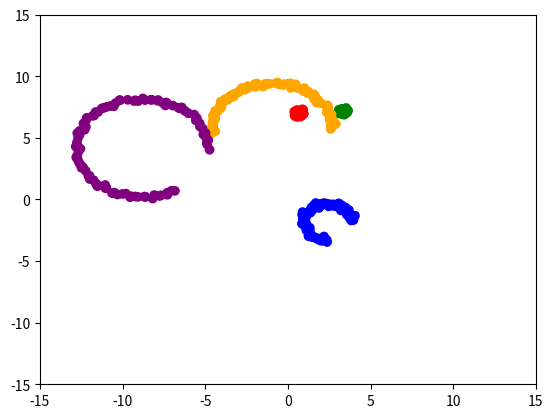

The matplotlib source for this figure:
import numpy
import matplotlib.pyplot as pyplot


def make_2d_partial_circles(
        n_samples=250,
        n_circles=2,
        *,
        center_box = (-10, 10)
):

    samples_per_shape = n_samples // n_circles
    leftover_samples = n_samples - (samples_per_shape * n_circles)

    shape_samples = numpy.full(n_circles, samples_per_shape)

    for x in range(0, leftover_samples):
        shape_samples[x] = shape_samples[x] + 1

    x = []
    y = []

    for i in range(0, n_circles):
        circle_size = numpy.random.rand() * 5

        linspace = numpy.linspace(0, (1.0 + numpy.random.rand()) * numpy.pi, shape_samples[i])

        circle_x = numpy.cos(linspace) * circle_size
        circle_y = numpy.sin(linspace) * circle_size

        circle_loc = numpy.random.uniform(center_box[0], center_box[1], size=2)

        for j in range(0, shape_samples[i]):
            x.append(numpy.random.normal(loc=(circle_x[j] + circle_loc[0], circle_y[j] + circle_loc[1]), scale=0.1, size=2))
            y.append(i)

    return x, y


def main():
    x, y = make_2d_partial_circles(
        n_samples=500,
        n_circles=5,
    )

    x_coords = [a[0] for a in x]
    y_coords = [a[1] for a in x]

    color_box = { 0: 'red', 1: 'green', 2: 'blue', 3: 'orange', 4: 'purple', 5: 'black', 6: 'gray' }

    colors = []

    for i in range(0, len(x_coords)):
        colors.append(color_box[y[i]])

    pyplot.scatter(x_coords, y_coords, c=colors)
    pyplot.xlim(-15, 15)
    pyplot.ylim(-15, 15)
    pyplot.show()


if __name__ == "__main__":
    main()

